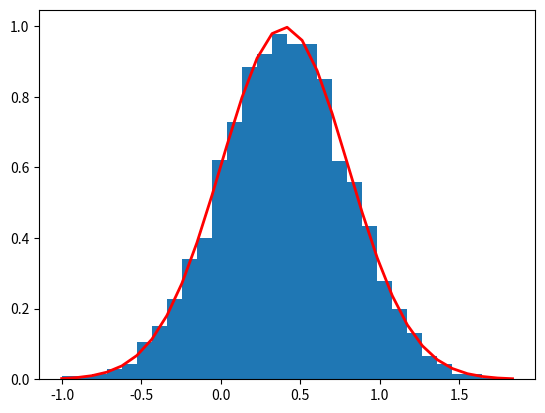

Write Python code to recreate this figure.
import numpy as np
import matplotlib.pyplot as plt
import math


if __name__ == '__main__':
    #generate gauss
    a = 1 #szerokosc jednego pixela
    mu = 0.4  # 0 < mu < 1 dla a = 1
    sigma = 0.4 # sigma zeby wartosci byly od -1 do 2
    size = 10000
    s = np.random.normal(mu, sigma, size)

    #left pixel probability
    error_func1_numerator = -mu
    error_func1_denominator = sigma * (math.sqrt(2))
    error_func1 = error_func1_numerator/error_func1_denominator
    PxI = 1 / 2 + 1 / 2 * math.erf(error_func1)

    #right pixel probability
    error_func2_numerator = mu - a
    error_func2_denominator = (sigma * (math.sqrt(2)))
    error_func2 = error_func2_numerator / error_func2_denominator
    PxIII = 1 / 2 + 1 / 2 * math.erf(error_func2)

    #center pixel probability
    PxII = 1 - (PxI + PxIII)

    print(f'Left pixel -> {PxI}\nCenter pixel -> {PxII}\nRight pixel -> {PxIII}')

    #plot gauss
    count, bins, ignored = plt.hist(s, 30, density=True)
    plt.plot(bins, 1 / (sigma * np.sqrt(2 * np.pi)) *
             np.exp(- (bins - mu) ** 2 / (2 * sigma ** 2)),
             linewidth=2, color='r')
    plt.show()
